Run: headless pygame with SDL's dummy video driver; simulated clock (each Clock.tick advances the game by its frame time, no real sleeping); random seed 0; keys injected as events and as key.get_pressed() state; no mouse input.
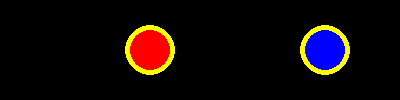
Frame 1 of 4 · flips 1–60 · no input
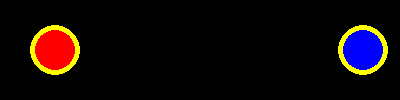
Frame 2 of 4 · flips 61–180 · tapped SPACE, RETURN · held RIGHT (→), D
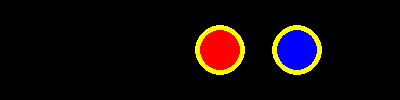
Frame 3 of 4 · flips 181–300 · held DOWN (↓), S
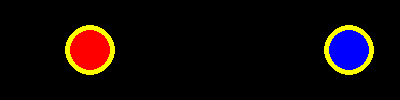
Frame 4 of 4 · flips 301–420 · held LEFT (←), A, UP (↑), W

The pygame program that drew these frames:

# Kollisjon mellom to baller
import pygame as pg
from pygame.locals import *
from random import randint

WIDTH, HEIGHT = 400, 100
FPS = 24


class Ball(pg.sprite.Sprite):
    def __init__(self, app, color, fart, pos="left"):
        super().__init__()
        self.image = pg.Surface((50, 50), pg.SRCALPHA)

        self.rect = self.image.get_rect()
        self.rect.x = 0 if pos == "left" else WIDTH - self.rect.width
        self.rect.y = (HEIGHT - self.rect.height) / 2
        pg.draw.circle(self.image, color, (25, 25), 25)
        pg.draw.circle(self.image, "yellow", (25, 25), 25, 5)
        self.radius = 25
        self.vx = fart
        self.app = app
        self.app.all_sprites.add(self)

    def update(self):
        self.rect.x += self.vx
        if self.rect.left < 0 or self.rect.right > WIDTH:
            self.vx *= -1
            
    def collide(self):
        self.vx *= -1
        self.rect.x += self.vx

class App:
    def __init__(self):
        pg.init()
        self.clock = pg.time.Clock()
        self.screen = pg.display.set_mode((WIDTH, HEIGHT))
        pg.display.set_caption("Baller som kolliderer")
        self.running = True
        self.all_sprites = pg.sprite.Group()
        self.ball1 = Ball(self, "red", 5, "left")
        self.ball2 = Ball(self, "blue", -2, "right")

    def handle_events(self):
        for event in pg.event.get():
            if event.type == pg.QUIT:
                self.running = False

    def update(self):
        if pg.sprite.collide_circle(self.ball1, self.ball2):
            self.ball1.collide()
            self.ball2.collide()
            
        # Fortsett her
        self.all_sprites.update()

    def draw(self):
        self.screen.fill("black")
        self.all_sprites.draw(self.screen)
        pg.display.update()

    def run(self):
        while self.running:
            self.handle_events()
            self.update()
            self.draw()
            self.clock.tick(FPS)
        pg.quit()


if __name__ == "__main__":
    app = App()
    app.run()
